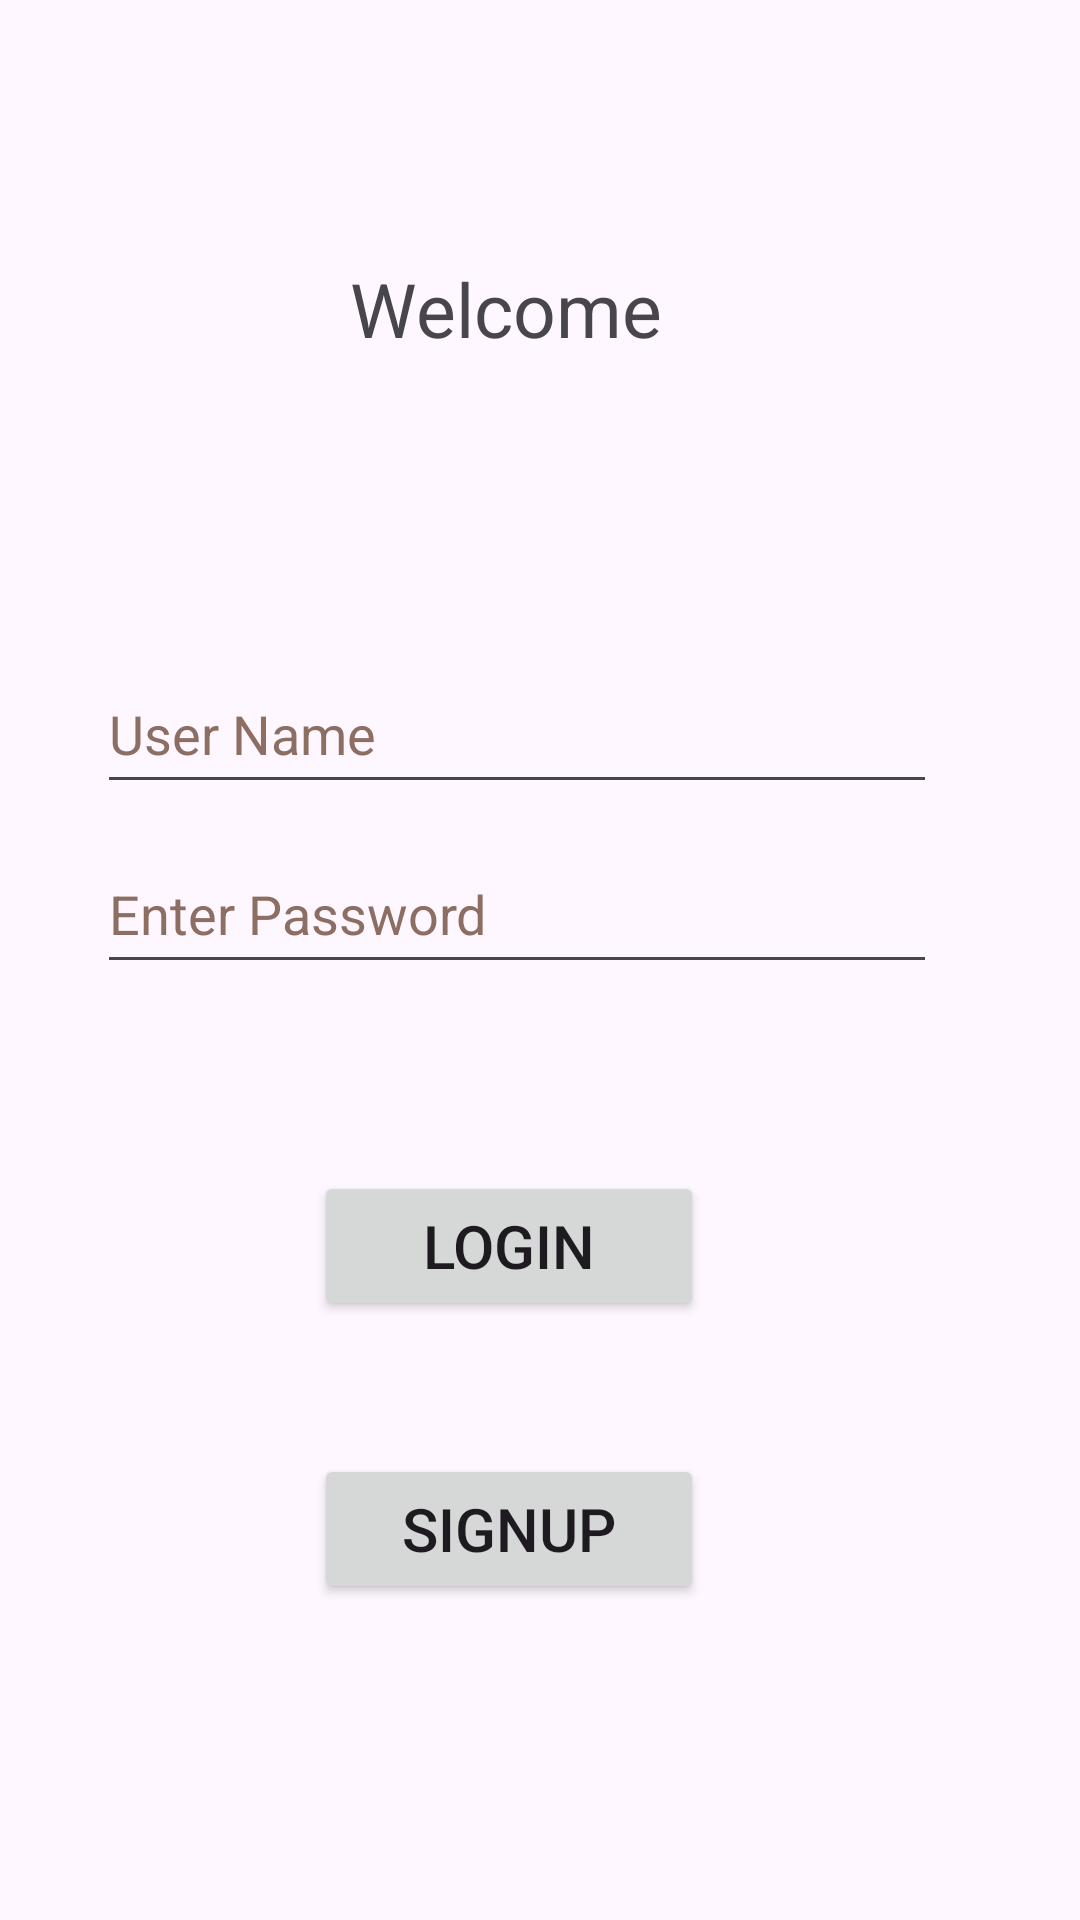

Reconstruct the res/layout file that produces this screen, plus the resources it refers to.
<!-- AndroidManifest.xml: application theme Theme.RecyclerviewListview -->
<!-- res/layout/activity_main2.xml -->
<?xml version="1.0" encoding="utf-8"?>
<androidx.constraintlayout.widget.ConstraintLayout
    xmlns:android="http://schemas.android.com/apk/res/android"
    xmlns:tools="http://schemas.android.com/tools"
    xmlns:app="http://schemas.android.com/apk/res-auto"
    android:layout_width="match_parent"
    android:layout_height="match_parent"
    tools:context=".MainActivity2">


    <TextView
        android:id="@+id/textView"
        android:layout_width="150dp"
        android:layout_height="50dp"
        android:gravity="center"
        android:text="Welcome"
        android:textSize="25sp"
        app:layout_constraintBottom_toBottomOf="parent"
        app:layout_constraintEnd_toEndOf="parent"
        app:layout_constraintHorizontal_bias="0.444"
        app:layout_constraintStart_toStartOf="parent"
        app:layout_constraintTop_toTopOf="parent"
        app:layout_constraintVertical_bias="0.132"
        tools:ignore="TextSizeCheck" />

    <EditText
        android:id="@+id/username"
        android:layout_width="280dp"
        android:layout_height="50dp"
        android:autofillHints=""
        android:hint="User Name"
        android:inputType="textEmailAddress"
        android:textColorHint="#8D6E63"
        app:layout_constraintBottom_toBottomOf="parent"
        app:layout_constraintEnd_toEndOf="parent"
        app:layout_constraintHorizontal_bias="0.404"
        app:layout_constraintStart_toStartOf="parent"
        app:layout_constraintTop_toBottomOf="@+id/textView"
        app:layout_constraintVertical_bias="0.195" />

    <EditText
        android:id="@+id/password"
        android:layout_width="280dp"
        android:layout_height="50dp"
        android:layout_marginBottom="304dp"
        android:autofillHints=""
        android:hint="Enter Password"
        android:inputType="textPassword"
        android:textColorHint="#8D6E63"
        app:layout_constraintBottom_toBottomOf="parent"
        app:layout_constraintEnd_toEndOf="parent"
        app:layout_constraintHorizontal_bias="0.404"
        app:layout_constraintStart_toStartOf="parent"
        app:layout_constraintTop_toBottomOf="@+id/username"
        app:layout_constraintVertical_bias="0.548" />

    <Button
        android:id="@+id/btn"
        android:layout_width="130dp"
        android:layout_height="50dp"
        android:layout_marginBottom="188dp"
        android:gravity="center"
        android:text="Login"
        android:textSize="20sp"
        app:layout_constraintBottom_toBottomOf="parent"
        app:layout_constraintEnd_toEndOf="parent"
        app:layout_constraintHorizontal_bias="0.455"
        app:layout_constraintStart_toStartOf="parent"
        app:layout_constraintTop_toBottomOf="@+id/password"
        app:layout_constraintVertical_bias="0.844" />

    <Button
        android:id="@+id/btn1"
        android:layout_width="130dp"
        android:layout_height="50dp"
        android:gravity="center"
        android:text="SignUp"
        android:textSize="20sp"
        app:layout_constraintBottom_toBottomOf="parent"
        app:layout_constraintEnd_toEndOf="parent"
        app:layout_constraintHorizontal_bias="0.455"
        app:layout_constraintStart_toStartOf="parent"
        app:layout_constraintTop_toBottomOf="@+id/btn"
        app:layout_constraintVertical_bias="0.297" />


</androidx.constraintlayout.widget.ConstraintLayout>
<!-- resources referenced by this layout -->
<resources>
  <style name="Theme.RecyclerviewListview" parent="Base.Theme.RecyclerviewListview" />
  <style name="Base.Theme.RecyclerviewListview" parent="Theme.Material3.DayNight.NoActionBar">
          
          
      </style>
</resources>
